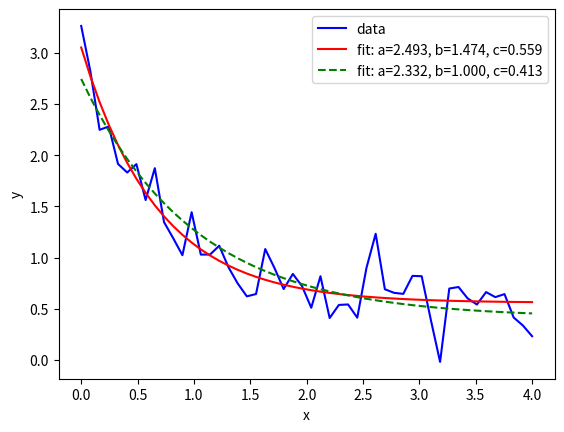

This chart was generated by the following Python code:
import numpy as np
import matplotlib.pyplot as plt
from scipy.optimize import curve_fit

def func(x, a, b, c):
    return a * np.exp(-b * x) + c

xdata = np.linspace(0, 4, 50)
print(len(xdata))
y = func(xdata, 2.5, 1.3, 0.5)
print(y)
rng = np.random.default_rng()
y_noise = 0.2 * rng.normal(size=xdata.size)
ydata = y + y_noise

plt.plot(xdata, ydata, 'b-', label='data')

popt, pcov = curve_fit(func, xdata, ydata)
plt.plot(xdata, func(xdata, *popt), 'r-',
         label='fit: a=%5.3f, b=%5.3f, c=%5.3f' % tuple(popt))

popt, pcov = curve_fit(func, xdata, ydata, bounds=(0, [3., 1., 0.5]))
plt.plot(xdata, func(xdata, *popt), 'g--',
         label='fit: a=%5.3f, b=%5.3f, c=%5.3f' % tuple(popt))

plt.xlabel('x')
plt.ylabel('y')
plt.legend()
plt.show()